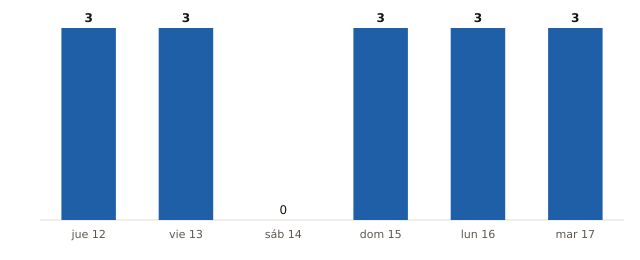

Data behind this chart, as committed beside it:
fecha, municipios_prob_90_o_mas
2026-11-12, 3
2026-11-13, 3
2026-11-14, 0
2026-11-15, 3
2026-11-16, 3
2026-11-17, 3
